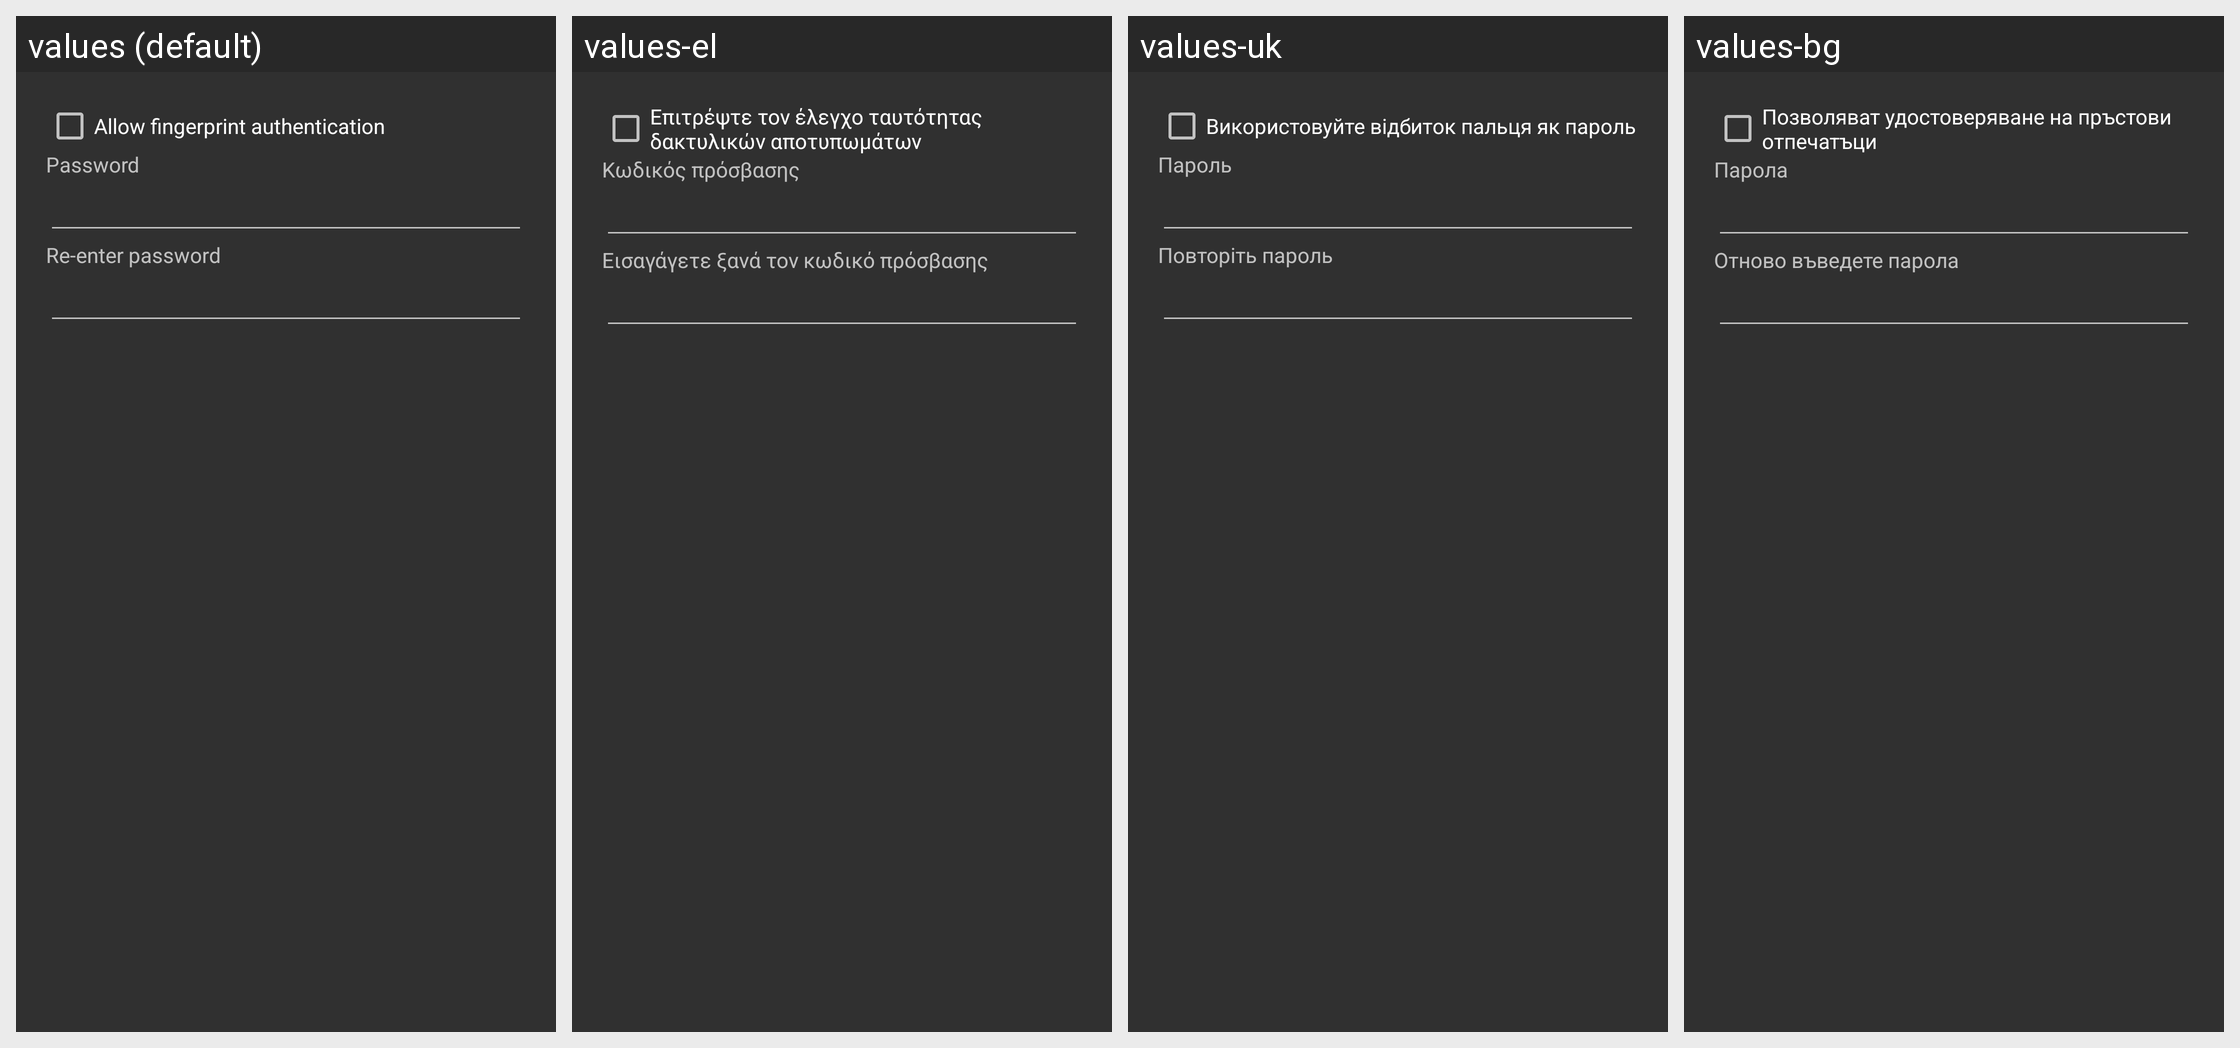

The same Android screen rendered under several of its app's locales, left to right. List the strings drawn on it with the default value and each locale's translation.
Android screen res/layout/dialog_app_password.xml rendered under 4 locales, left to right: values (default), values-el, values-uk, values-bg. Device: Nexus 5 (rendered at 1080×1920; each locale shown at half size, 540×960, under a caption strip naming it); theme StyledIndicatorsBlack.
Other locales in the repository, not shown: values-ar, values-be, values-ca, values-cs, values-de, values-es, values-eu, values-fa, values-fi, values-fr, values-ga, values-gl, values-he, values-hi, values-hu, values-id, values-it, values-iw, values-ja, values-kk, values-ko, values-la, values-lt, values-ml, values-nl, values-no, values-pl, values-pt, values-ro, values-ru, values-sc, values-sk, values-sv, values-sw, values-ta, values-th, values-tr, values-vi, values-zh-rCN, values-zh-rTW.
Strings drawn on this screen, with the default value and each locale's value (text and hints the layout hard-codes, and strings that could not be matched under every locale, appear in the picture but are not listed):

use_fingerprint_as_the_password
  values: Allow fingerprint authentication
  values-el: Επιτρέψτε τον έλεγχο ταυτότητας δακτυλικών αποτυπωμάτων
  values-uk: Використовуйте відбиток пальця як пароль
  values-bg: Позволяват удостоверяване на пръстови отпечатъци

password
  values: Password
  values-el: Κωδικός πρόσβασης
  values-uk: Пароль
  values-bg: Парола

repeat_password
  values: Re-enter password
  values-el: Εισαγάγετε ξανά τον κωδικό πρόσβασης
  values-uk: Повторіть пароль
  values-bg: Отново въведете парола
